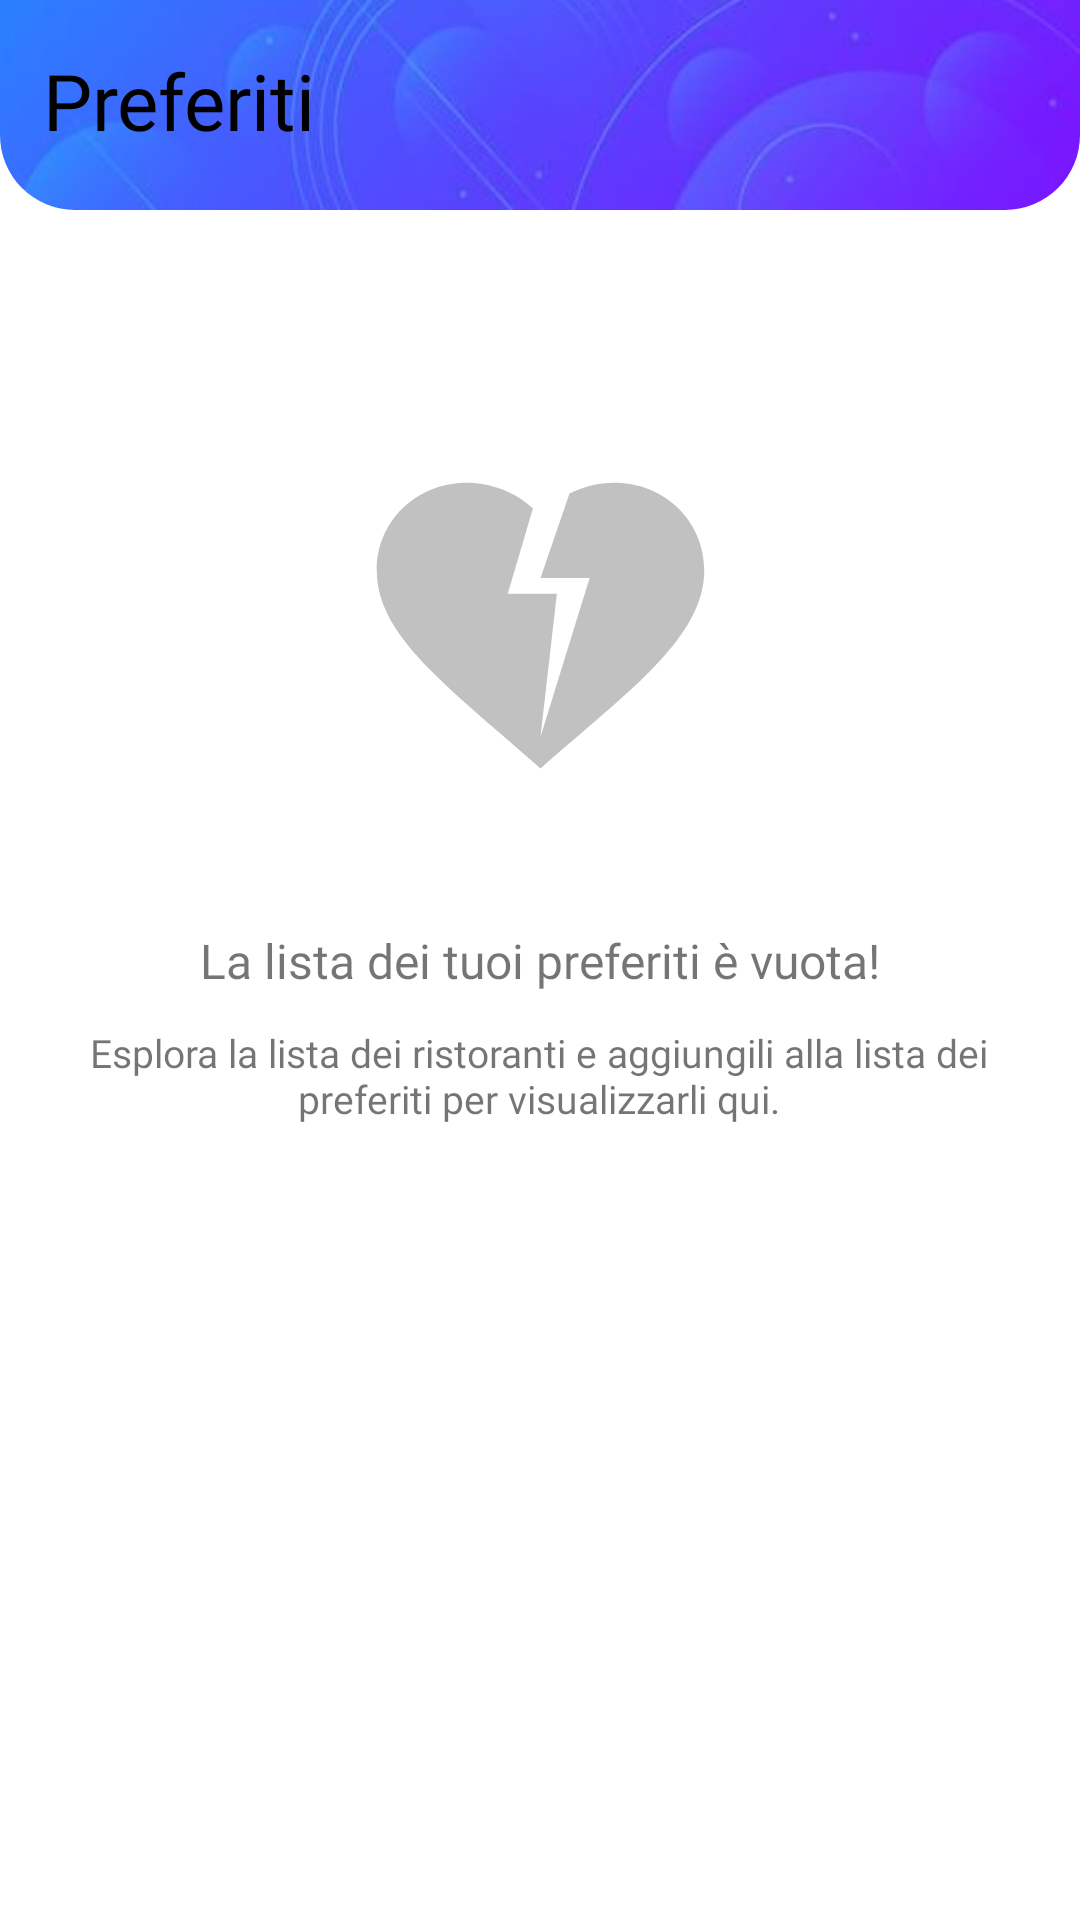

Reconstruct the res/layout file that produces this screen, plus the resources it refers to.
<!-- AndroidManifest.xml: application theme Theme.PocketJourney -->
<!-- res/layout/fragment_preferiti_no_list.xml -->
<?xml version="1.0" encoding="utf-8"?>
<FrameLayout
    xmlns:android="http://schemas.android.com/apk/res/android"
    xmlns:app="http://schemas.android.com/apk/res-auto"
    xmlns:tools="http://schemas.android.com/tools"
    android:layout_width="match_parent"
    android:layout_height="match_parent"
    tools:context=".preferiti.PreferitiNoListFragment"
    android:id="@+id/lista_vuota_referiti">

    <androidx.constraintlayout.widget.ConstraintLayout

        android:layout_width="match_parent"
        android:layout_height="match_parent"

        >
        <com.google.android.material.imageview.ShapeableImageView
            android:id="@+id/imageBackground"
            android:layout_width="0dp"
            android:layout_height="70dp"
            android:adjustViewBounds="true"
            android:scaleType="fitXY"
            android:src="@drawable/design_blue_background3"
            app:layout_constraintEnd_toEndOf="parent"
            app:layout_constraintHorizontal_bias="0.0"
            app:layout_constraintStart_toStartOf="parent"
            app:layout_constraintTop_toTopOf="parent"
            app:shapeAppearanceOverlay="@style/SoftRoundImageView" />

        <TextView
            android:id="@+id/textNoFavorite"
            android:layout_width="wrap_content"
            android:layout_height="wrap_content"
            android:text="La lista dei tuoi preferiti è vuota!"
            android:fontFamily="@font/open_sans_semi_bold"
            app:layout_constraintBottom_toBottomOf="parent"
            app:layout_constraintEnd_toEndOf="parent"
            app:layout_constraintStart_toStartOf="parent"
            app:layout_constraintTop_toTopOf="parent"
            android:textSize="16sp"
            app:layout_constraintVertical_bias="0.5" />

        <TextView
            android:id="@+id/textNoFavorite2"
            android:layout_width="314dp"
            android:layout_height="39dp"
            android:fontFamily="@font/open_sans_light"
            android:text="Esplora la lista dei ristoranti e aggiungili alla lista dei preferiti per visualizzarli qui."
            android:textAlignment="center"
            android:textSize="13sp"
            app:layout_constraintBottom_toBottomOf="parent"
            app:layout_constraintEnd_toEndOf="parent"
            app:layout_constraintHorizontal_bias="0.494"
            app:layout_constraintStart_toStartOf="parent"
            app:layout_constraintTop_toBottomOf="@+id/textNoFavorite"
            app:layout_constraintVertical_bias="0.041" />

        <ImageView
            android:id="@+id/imageView2"
            android:layout_width="131dp"
            android:layout_height="127dp"
            android:layout_marginBottom="28dp"
            android:background="@drawable/baseline_heart_broken_24"
            app:layout_constraintBottom_toTopOf="@+id/textNoFavorite"
            app:layout_constraintEnd_toEndOf="parent"
            app:layout_constraintStart_toStartOf="parent"
            app:layout_constraintTop_toTopOf="parent"
            app:layout_constraintVertical_bias="0.94" />

        <TextView
            android:id="@+id/preferitiText"
            android:layout_width="wrap_content"
            android:layout_height="wrap_content"
            android:layout_marginTop="16dp"
            android:fontFamily="@font/open_sans_extra_bold"
            android:text="Preferiti"
            android:textColor="@color/colorPrimary"
            android:textSize="26sp"
            app:layout_constraintBottom_toTopOf="@+id/imageView2"

            app:layout_constraintEnd_toEndOf="parent"
            app:layout_constraintHorizontal_bias="0.053"
            app:layout_constraintStart_toStartOf="parent"
            app:layout_constraintTop_toTopOf="parent"
            app:layout_constraintVertical_bias="0.0" />


    </androidx.constraintlayout.widget.ConstraintLayout>
</FrameLayout>
<!-- resources referenced by this layout -->
<resources>
  <color name="colorPrimary">#000000</color>
  <!-- drawable baseline_heart_broken_24 (drawable) -->
  <vector android:height="64dp" android:tint="#C1C1C1"
      android:viewportHeight="24" android:viewportWidth="24"
      android:width="64dp" xmlns:android="http://schemas.android.com/apk/res/android">
      <path android:fillColor="@android:color/white" android:pathData="M16.5,3c-0.96,0 -1.9,0.25 -2.73,0.69L12,9h3l-3,10l1,-9h-3l1.54,-5.39C10.47,3.61 9.01,3 7.5,3C4.42,3 2,5.42 2,8.5c0,4.13 4.16,7.18 10,12.5c5.47,-4.94 10,-8.26 10,-12.5C22,5.42 19.58,3 16.5,3z"/>
  </vector>
  <!-- drawable design_blue_background3: jpg bitmap (drawable, 6321 bytes) -->
  <style name="SoftRoundImageView" parent="">
          <item name="android:layout_marginTop">0dp</item>
          <item name="cornerSizeBottomRight">25dp</item>
          <item name="cornerSizeBottomLeft">25dp</item>
          <item name="cornerFamily">rounded</item>
          <item name="color">@color/white</item>
      </style>
  <style name="Theme.PocketJourney" parent="Theme.MaterialComponents.DayNight.NoActionBar">
          
          <item name="colorPrimary">@color/black</item>
          <item name="colorPrimaryVariant">@color/purple_700</item>
          <item name="colorOnPrimary">@color/white</item>
          
          <item name="colorSecondary">@color/teal_200</item>
          <item name="colorSecondaryVariant">@color/teal_700</item>
          <item name="colorOnSecondary">@color/black</item>
          
          <item name="android:statusBarColor">?attr/colorPrimaryVariant</item>
          
      </style>
  <color name="white">#ffffff</color>
  <color name="black">#FF000000</color>
  <color name="purple_700">#FF3700B3</color>
  <color name="teal_200">#FF03DAC5</color>
  <color name="teal_700">#FF018786</color>
</resources>
